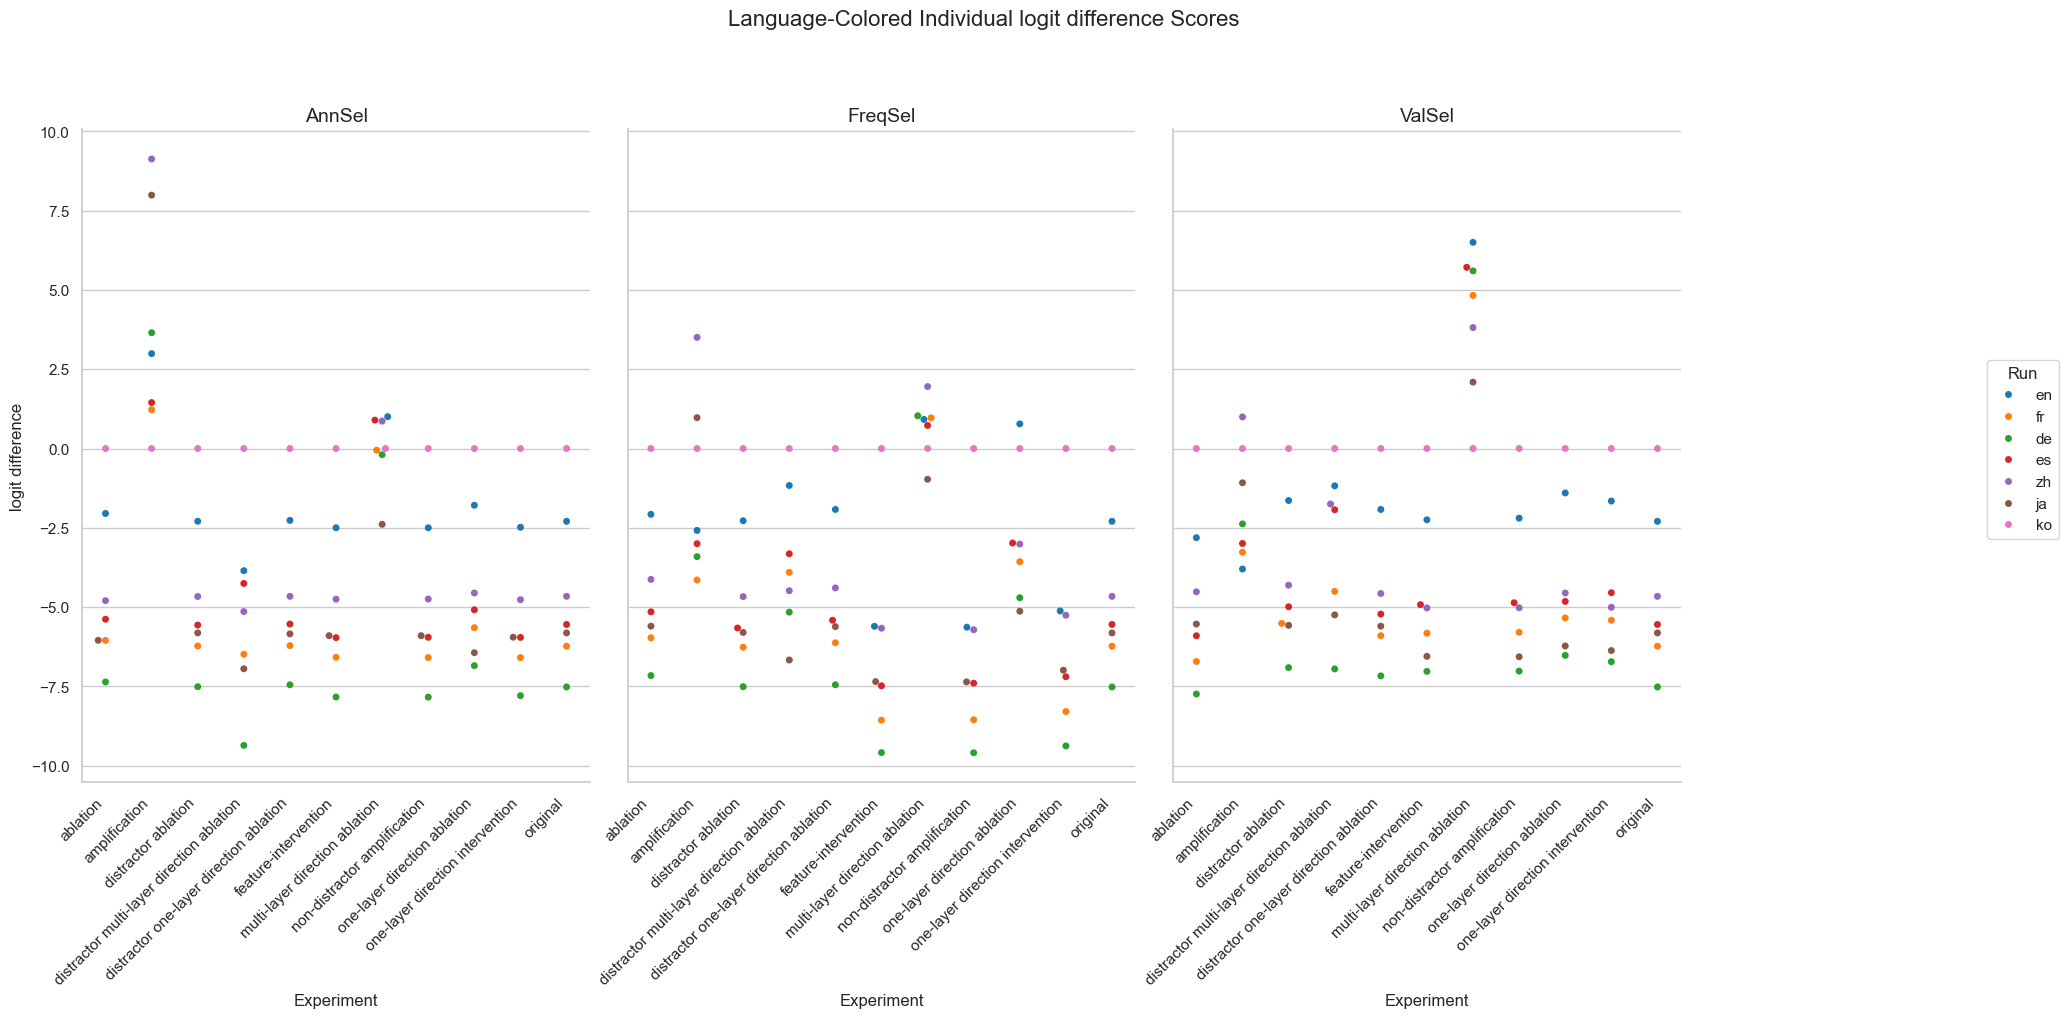

The table this chart was drawn from, first rows:
Experiment, Method, Run, mean, stdev
original, AnnSel, en, -2.296, 2.487
original, AnnSel, fr, -6.235, 4.104
original, AnnSel, de, -7.521, 4.789
original, AnnSel, es, -5.55, 3.748
original, AnnSel, zh, -4.663, 2.948
original, AnnSel, ja, -5.817, 2.993
original, AnnSel, ko, 0.0, 0.0
original, FreqSel, en, -2.296, 2.487
original, FreqSel, fr, -6.235, 4.104
original, FreqSel, de, -7.521, 4.789
original, FreqSel, es, -5.55, 3.748
original, FreqSel, zh, -4.663, 2.948
original, FreqSel, ja, -5.817, 2.993
original, FreqSel, ko, 0.0, 0.0
original, ValSel, en, -2.296, 2.487
original, ValSel, fr, -6.235, 4.104
original, ValSel, de, -7.521, 4.789
original, ValSel, es, -5.55, 3.748
original, ValSel, zh, -4.663, 2.948
original, ValSel, ja, -5.817, 2.993
original, ValSel, ko, 0.0, 0.0
distractor ablation, AnnSel, en, -2.295, 2.488
distractor ablation, AnnSel, fr, -6.227, 4.096
distractor ablation, AnnSel, de, -7.513, 4.788
distractor ablation, AnnSel, es, -5.568, 3.733
distractor ablation, AnnSel, zh, -4.667, 2.946
distractor ablation, AnnSel, ja, -5.816, 2.994
distractor ablation, AnnSel, ko, 0.0, 0.0
distractor ablation, FreqSel, en, -2.278, 2.482
distractor ablation, FreqSel, fr, -6.269, 4.087
distractor ablation, FreqSel, de, -7.513, 4.774
distractor ablation, FreqSel, es, -5.662, 3.711
distractor ablation, FreqSel, zh, -4.672, 2.957
distractor ablation, FreqSel, ja, -5.801, 2.997
distractor ablation, FreqSel, ko, 0.0, 0.0
distractor ablation, ValSel, en, -1.641, 2.489
distractor ablation, ValSel, fr, -5.516, 4.064
distractor ablation, ValSel, de, -6.911, 4.789
distractor ablation, ValSel, es, -4.991, 3.685
distractor ablation, ValSel, zh, -4.311, 3.062
distractor ablation, ValSel, ja, -5.578, 3.095
distractor ablation, ValSel, ko, 0.0, 0.0
ablation, AnnSel, en, -2.049, 2.427
ablation, AnnSel, fr, -6.053, 4.087
ablation, AnnSel, de, -7.363, 4.849
ablation, AnnSel, es, -5.384, 3.703
ablation, AnnSel, zh, -4.799, 2.842
ablation, AnnSel, ja, -6.049, 2.882
ablation, AnnSel, ko, 0.0, 0.0
ablation, FreqSel, en, -2.076, 2.542
ablation, FreqSel, fr, -5.971, 4.206
ablation, FreqSel, de, -7.162, 4.914
ablation, FreqSel, es, -5.151, 3.896
ablation, FreqSel, zh, -4.128, 2.882
ablation, FreqSel, ja, -5.603, 3.006
ablation, FreqSel, ko, 0.0, 0.0
ablation, ValSel, en, -2.814, 2.554
ablation, ValSel, fr, -6.717, 4.206
ablation, ValSel, de, -7.743, 4.946
ablation, ValSel, es, -5.906, 3.84
... 171 more rows
